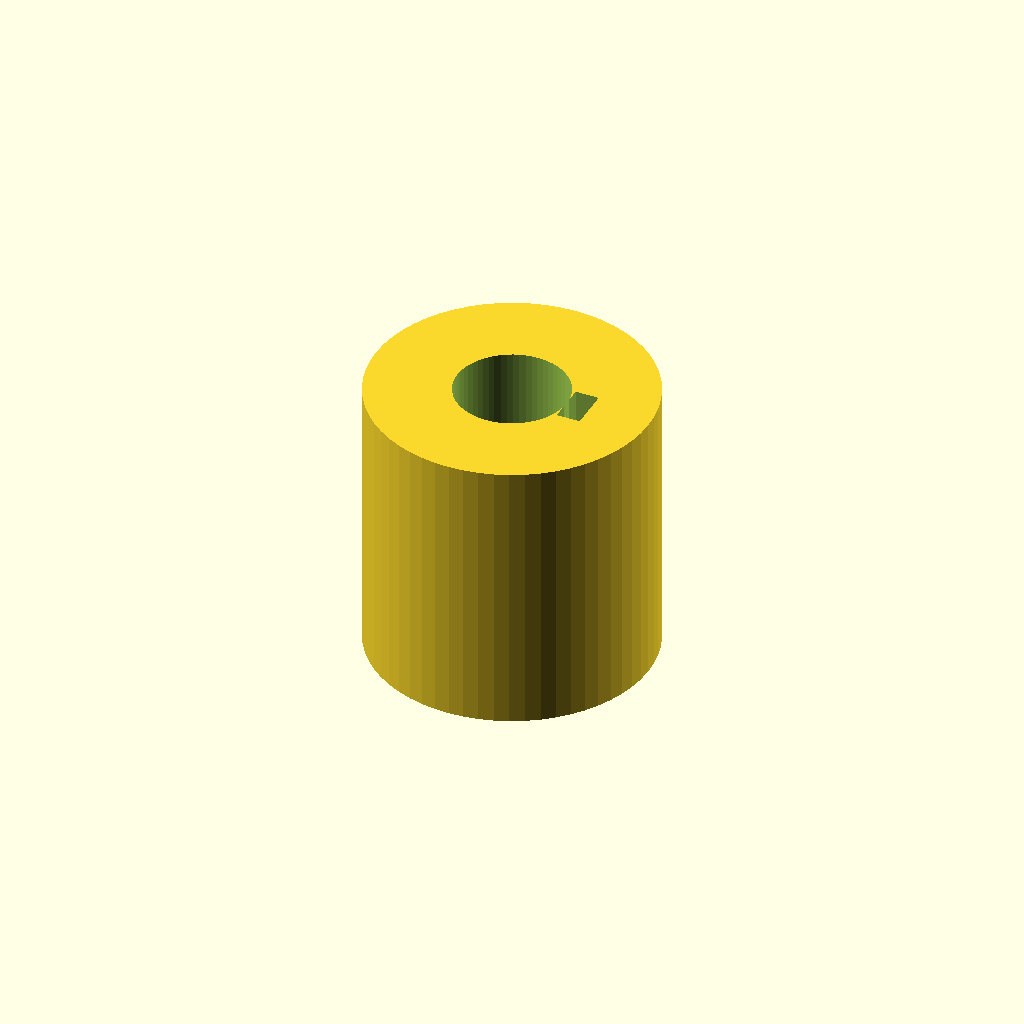
Cell 1: the model at its default parameters.
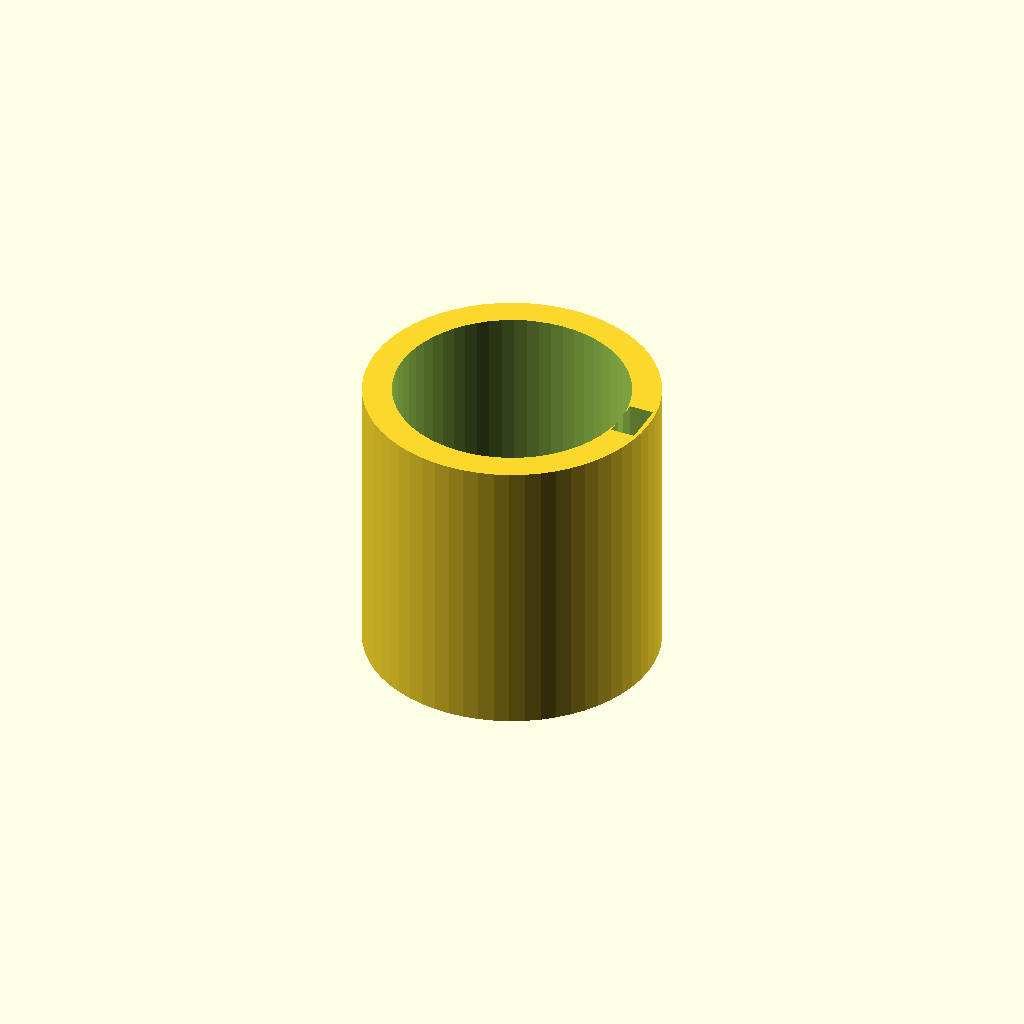
Cell 2: shaft_d = 16 (everything else at default).
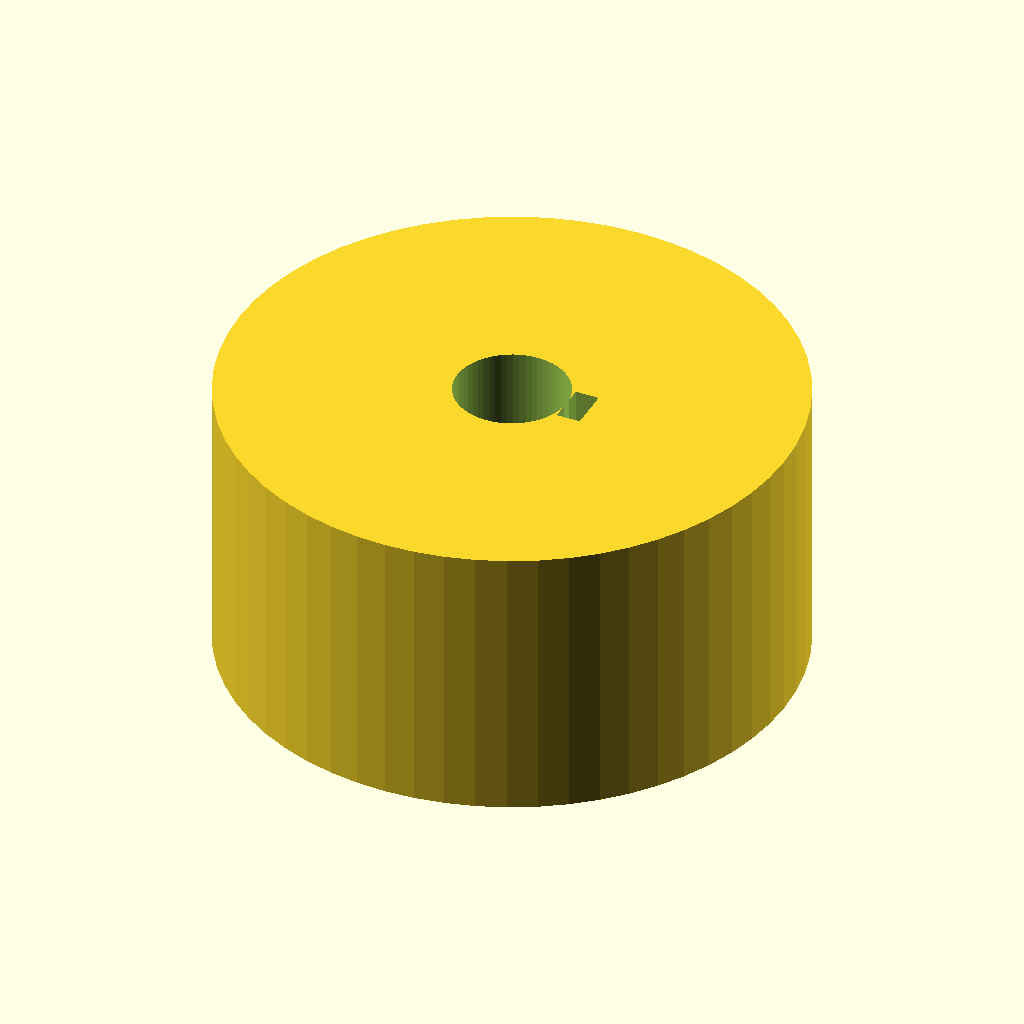
Cell 3 — outer_d set to 40, the other parameters unchanged.
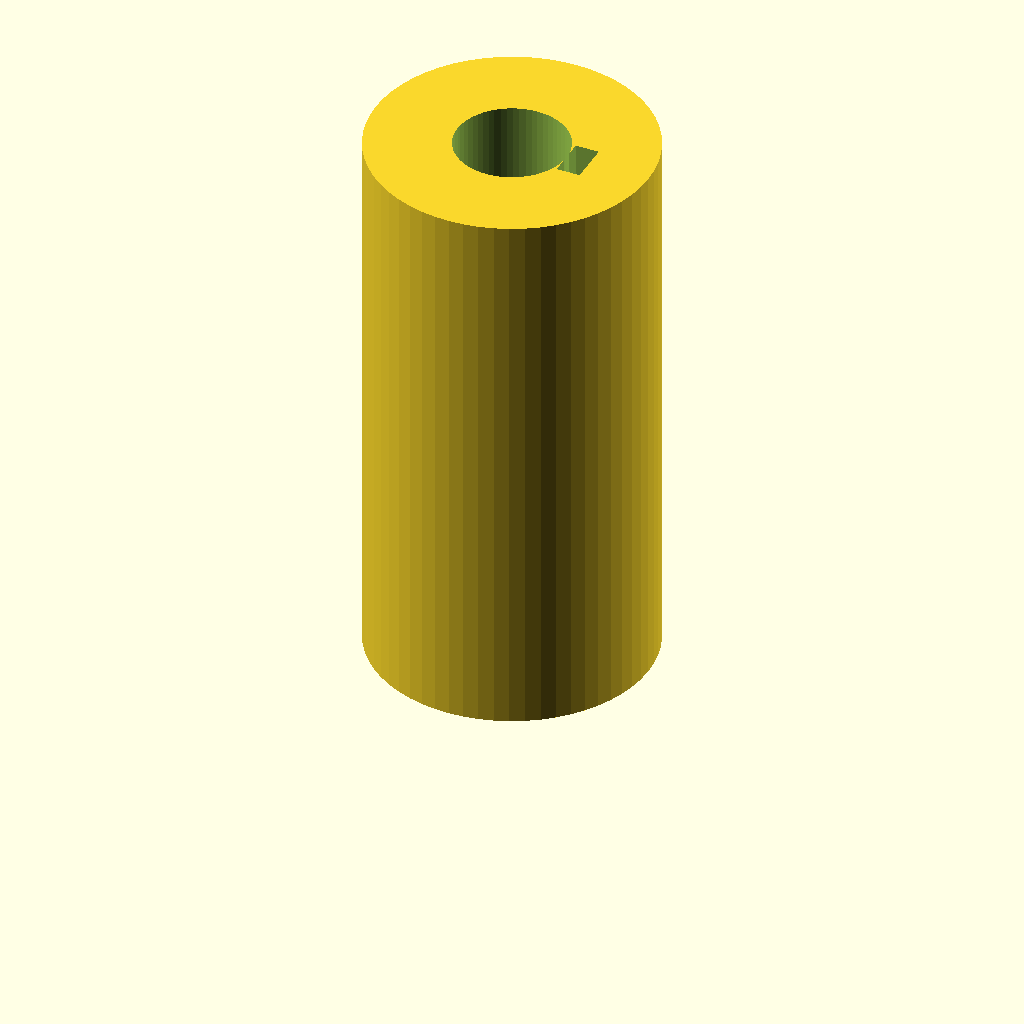
Cell 4: the same model with length = 40.
One fixed orthographic camera (rotation 55°, 0°, 25°; colour scheme Cornfield) for every cell.
The OpenSCAD source (optional_data/data/parts/part_0442.scad):
// Keyway hub for a 8 mm shaft.
$fn = 60;
eps = 0.02;
shaft_d = 8;
outer_d = 20;
length = 20;
key_w = 3;
key_depth = 1.6500000000000001;
difference() {
    cylinder(d = outer_d, h = length);
    translate([0, 0, -eps]) cylinder(d = shaft_d, h = length + 2 * eps);
    translate([shaft_d / 2 - eps, -key_w / 2, -eps]) cube([key_depth + 2 * eps, key_w, length + 2 * eps]);
    translate([-outer_d / 2 - eps, 0, length / 2]) rotate([0, 90, 0]) cylinder(d = 3.3, h = outer_d / 2 + 2 * eps);
}
Parameter table extracted from the source (name, type, default, range or options):
eps: number, default 0.02
shaft_d: number, default 8
outer_d: number, default 20
length: number, default 20
key_w: number, default 3
key_depth: number, default 1.6500000000000001
